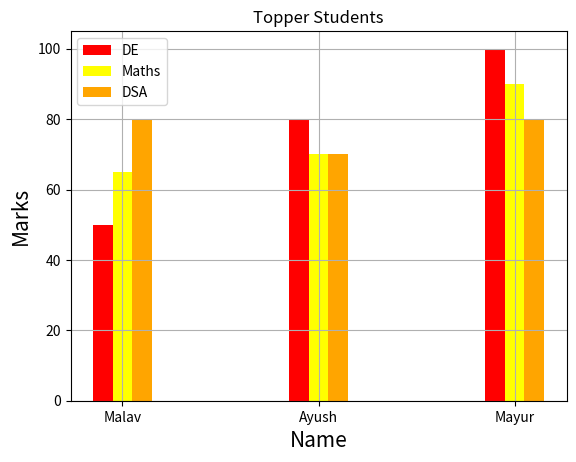

Python code for this plot:
import matplotlib.pyplot as plt
import numpy as np

x = ['Malav', 'Ayush', 'Mayur']
y = [50, 80, 100]
z = [65, 70, 90]
a = [80, 70, 80]

#for multiple showcase of graphs use index of the axis using numpy

p =np.arange(len(x))
#take width as a variable 
width = 0.1

#take width using for loop 
p1 = [j+width for j in p]
p2 = [j+width for j in p1]

plt.bar(p,y, width, color='red',  label='DE')
plt.bar(p1,z, width, color='yellow', label='Maths')
plt.bar(p2,a, width, color='orange', label='DSA')
plt.xlabel('Name', fontsize=15)
plt.ylabel('Marks', fontsize=15)
plt.title('Topper Students')
plt.grid(True)
plt.legend()
plt.xticks(p+width,x)
plt.show()
# print(p1)
